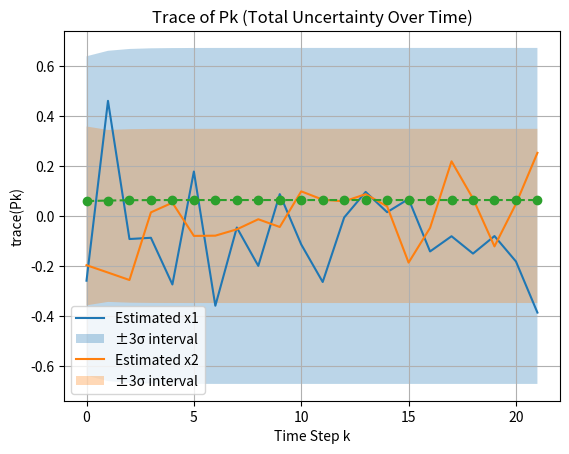

Source code (Python):
import numpy as np
from matplotlib import pyplot as plt
R_list = [0.01, 0.1, 1.0, 10.0]

np.random.seed(0)
theta_hat = np.array([1.88351422, -0.36621749])
A = np.array([[theta_hat[0], 1],[theta_hat[1], 0]])
H = np.array([[1,0]])
R = 0.05
P0 = 0.1*np.eye(2)
Q = 0.01 * np.eye(2)

xhat0 = np.array([[1],[0]])
x0 = xhat0 #x0의 초기조건이 존재하지않아 같다고 가정하고 시작함.
xk = [x0] #실제값
yk = []
xhat = [xhat0]
Pk = [P0]
tracePk = [np.trace(P0)]

#동역학?모델과 초기 추정치를 이용하여 추정치 전파
for i in range(0,21) :
    noise = np.random.multivariate_normal(mean=[0, 0], cov=Q).reshape(2,1)
    xk_cal = A@xk[i] + noise
    xk.append(xk_cal) #실제 x값 전파
for i in range(0,len(xk)) :
    yk_cal = H@xk[i] + np.random.normal(0, np.sqrt(R))
    yk.append(yk_cal) #실제 측정치 전파

x_hat_history = []
P_history = []
P_trace_history = []

for i in range(len(xk)) :
    x_pred = A@xhat[i] 
    P_pred = A@Pk[i]@A.T + Q
    xhat.append(x_pred)
    Pk.append(P_pred)
    #칼만게인을 이용하여 수치 업데이트 
    Kk = P_pred@H.T / (R+H@P_pred@H.T)
    residual = yk[i] - H@x_pred
    x_hat_update = x_pred + Kk @ residual
    I = np.eye(2)
    P_update = (I - Kk @ H) @ P_pred @ (I - Kk @ H).T + R* Kk @ Kk.T
    P_history.append(P_update)
    P_trace_history.append(np.trace(P_update))
    x_hat_history.append(x_hat_update)

x_true1 = []
x_true2 = []
x_hat1 = []
x_hat2 = []
sigma1 = []
sigma2 = []

for x in x_hat_history :
    x1_cal = x[0,0]
    x2_cal = x[1,0]
    x_hat1.append(x1_cal)
    x_hat2.append(x2_cal)

for P in P_history :
    sigma1_cal = np.sqrt(P[0,0])
    sigma2_cal = np.sqrt(P[1,1])
    sigma1.append(sigma1_cal)
    sigma2.append(sigma2_cal)

for x in xk[:len(x_hat1)] :
    x_true1.append(x[0,0])
    x_true2.append(x[1,0])

error1 = np.array(x_hat1) - np.array(x_true1)
error2 = np.array(x_hat2) - np.array(x_true2)

time = range(len(x_hat1))

plt.plot(time, error1 ,label='Estimated x1')
plt.fill_between(time, - 3 * np.array(sigma1), + 3 * np.array(sigma1), alpha=0.3, label='±3σ interval')
plt.title("State Estimate x1 with ±3σ Confidence Interval")
plt.xlabel("Time Step k")
plt.ylabel("Error x1")
plt.legend()
plt.grid(True)
plt.show()

plt.plot(time, error2,label='Estimated x2')
plt.fill_between(time, - 3 * np.array(sigma2), + 3 * np.array(sigma2), alpha=0.3, label='±3σ interval')
plt.title("State Estimate x2 with ±3σ Confidence Interval")
plt.xlabel("Time Step k")
plt.ylabel("x2")
plt.legend()
plt.grid(True)
plt.show()


plt.plot(P_trace_history, 'o--')
plt.title("Trace of Pk (Total Uncertainty Over Time)")
plt.xlabel("Time Step k")
plt.ylabel("trace(Pk)")
plt.grid(True)
plt.show()

diff = np.abs(np.diff(P_trace_history))
print("마지막 Trace(Pk) 변화량:", diff[-5:])